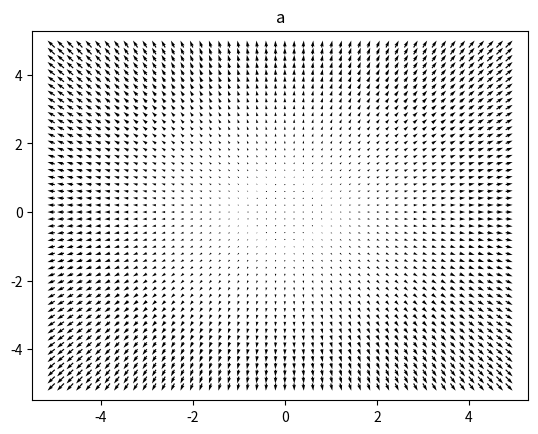
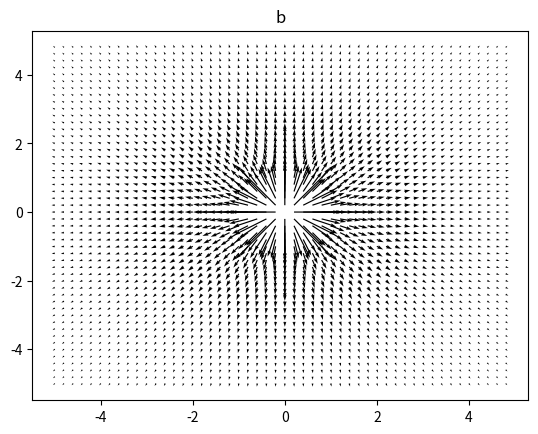
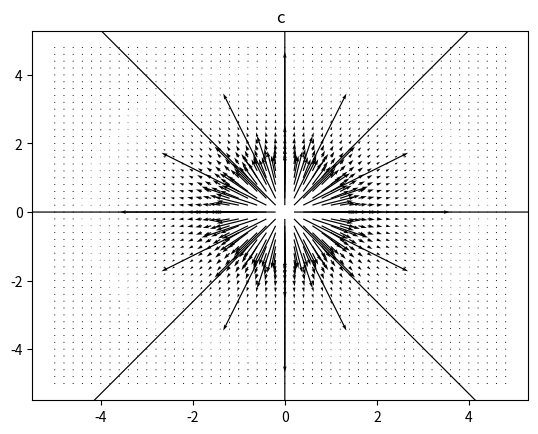
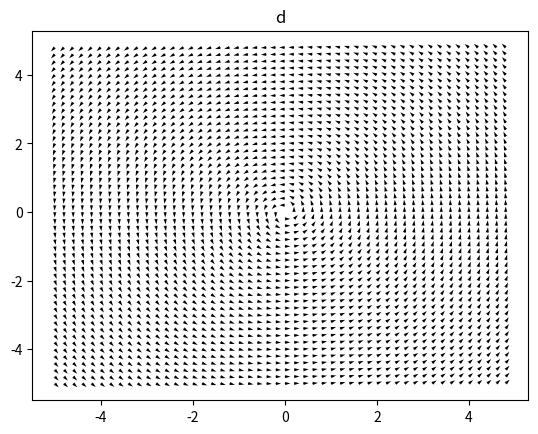

Generate these figures, in order, with matplotlib:
import matplotlib.pyplot as plt
import numpy as np
from numpy import ma

X, Y = np.meshgrid(np.arange(-5, 5, .2), np.arange(-5, 5, .2))

r = np.sqrt(X**2 + Y**2)
mask = r < 1e-10
r = np.ma.masked_where(mask, r)


plt.figure()
plt.title('a')
a = [X, Y]
Q = plt.quiver(X, Y, a[0], a[1], units='width')

plt.figure()
plt.title('b')
b = [X / r**2, Y / r**2]
Q = plt.quiver(X, Y, b[0], b[1], units='width')

plt.figure()
plt.title('c')
c = [X / r**3, Y / r**3]
Q = plt.quiver(X, Y, c[0], c[1], units='width')

plt.figure()
plt.title('d')
d = [- Y / r, X / r]
Q = plt.quiver(X, Y, d[0], d[1], units='width')

plt.show()